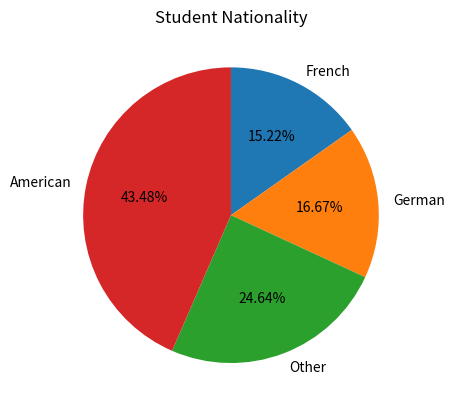

Write the Python code that produced this figure.
import matplotlib.pyplot as plt


nationalities = ['American', 'German', 'French', 'Other']
students = [60, 23, 21, 34]


pairs = zip(students, nationalities)
pairs = sorted(list(pairs))
students, nationalities = zip(*pairs)

plt.pie(students, labels=nationalities, autopct='%.2f%%', counterclock=False, startangle=90)
plt.title("Student Nationality")
plt.show()